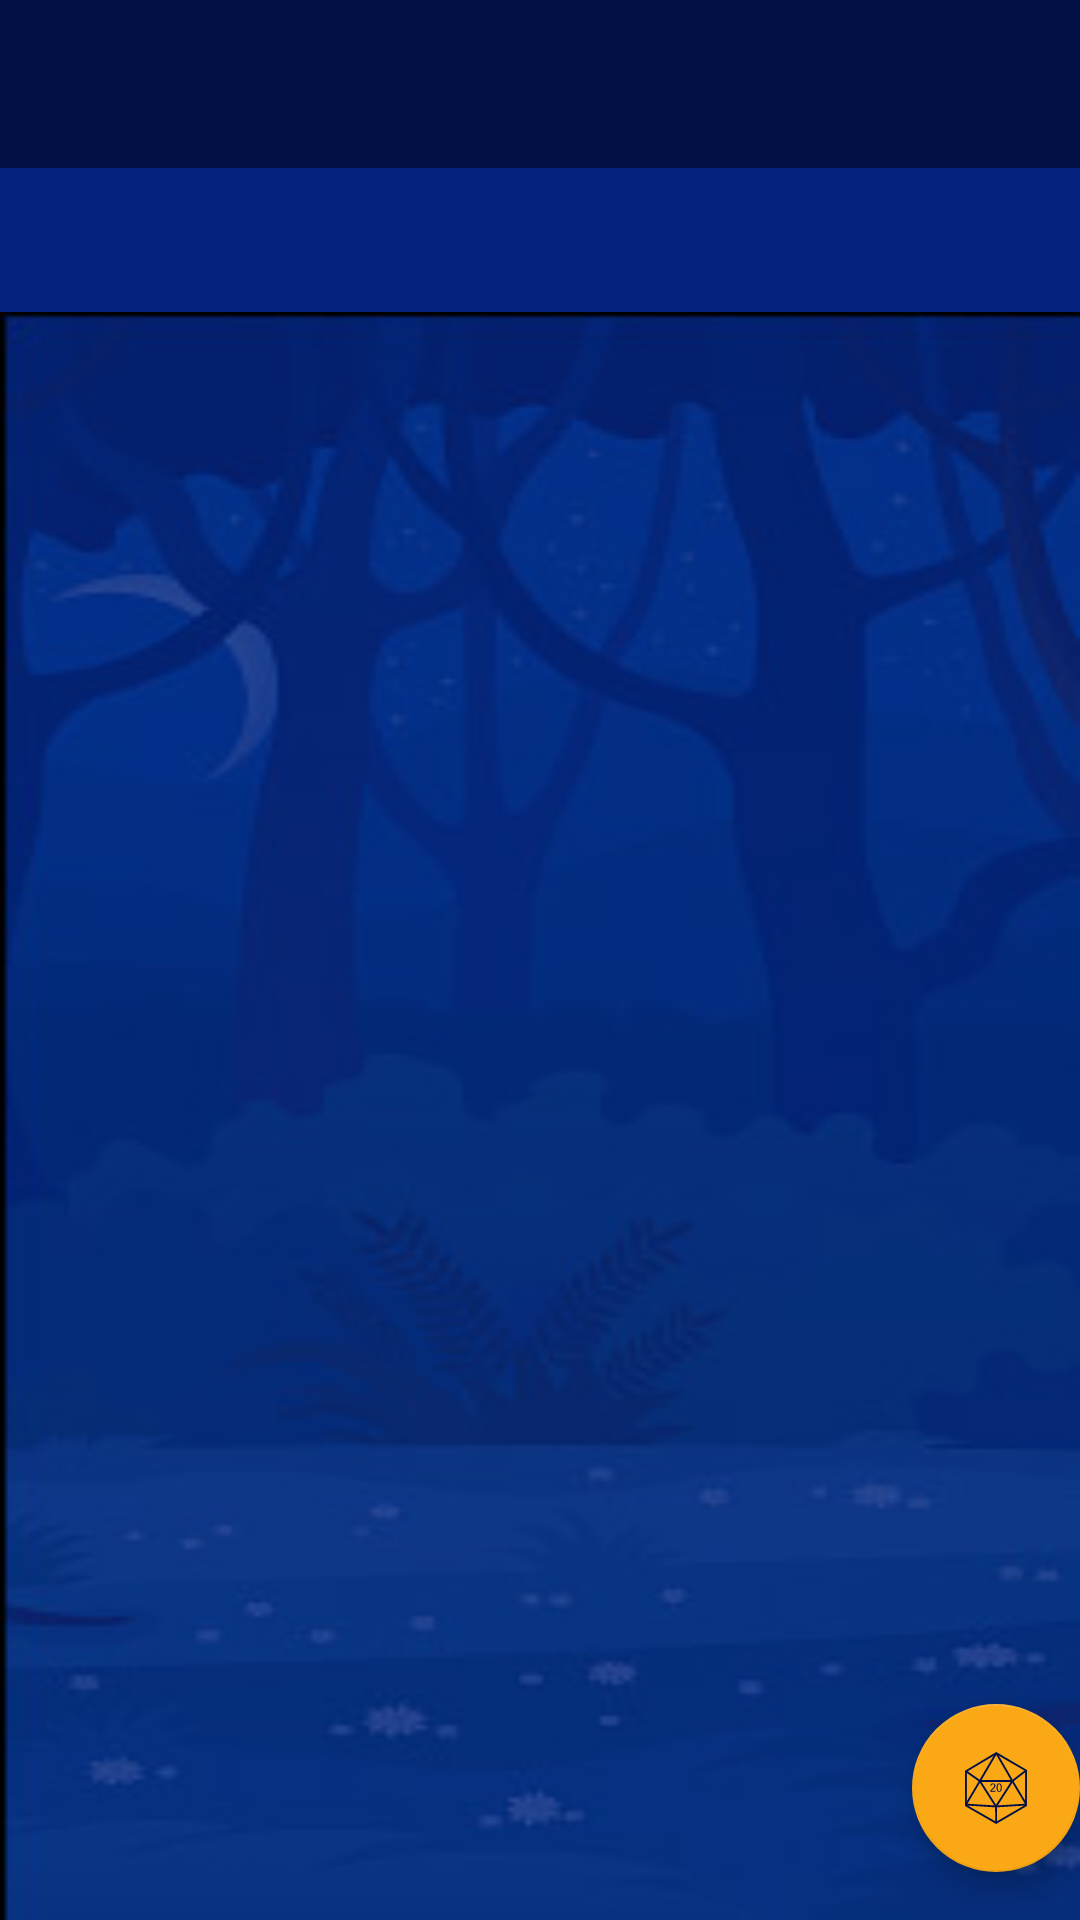

This screen was rendered from an Android layout file. Write that file and the resources it references.
<!-- AndroidManifest.xml: activity theme Theme.LunaRP.NoActionBar -->
<!-- res/layout/activity_main.xml -->
<?xml version="1.0" encoding="utf-8"?>
<androidx.coordinatorlayout.widget.CoordinatorLayout
    xmlns:android="http://schemas.android.com/apk/res/android"
    xmlns:app="http://schemas.android.com/apk/res-auto"
    xmlns:tools="http://schemas.android.com/tools"
    android:id="@+id/fragment_container"
    android:layout_width="match_parent"
    android:layout_height="match_parent"
    android:background="@drawable/istockphoto_1128211614_170667a"
    tools:context=".MainActivity">


    <LinearLayout
        android:layout_width="match_parent"
        android:layout_height="match_parent"
        android:orientation="horizontal">

        <com.google.android.material.appbar.AppBarLayout
            android:layout_width="match_parent"
            android:layout_height="wrap_content">

            <androidx.appcompat.widget.Toolbar
                android:id="@+id/toolbar"
                android:layout_width="match_parent"
                android:layout_height="?attr/actionBarSize"
                android:background="@color/color_bg_1"
                android:textColor="@color/color_accent">

                <ImageView
                    android:id="@+id/ivProfil"
                    android:layout_width="wrap_content"
                    android:layout_height="wrap_content"
                    android:layout_gravity="right"
                    android:foregroundGravity="right"
                    android:padding="8dp"
                    android:src="@drawable/baseline_person_24" />

            </androidx.appcompat.widget.Toolbar>

            <com.google.android.material.tabs.TabLayout
                android:id="@+id/tabs"
                android:layout_width="match_parent"
                android:layout_height="wrap_content"
                android:background="@color/color_bg_2"
                app:tabSelectedTextColor="@color/color_accent"
                app:tabTextColor="@color/color_bg_3" />

            <androidx.viewpager.widget.ViewPager
                android:id="@+id/view_pager"
                android:layout_width="match_parent"
                android:layout_height="match_parent"
                android:background="@drawable/istockphoto_1128211614_170667a"
                app:layout_behavior="@string/appbar_scrolling_view_behavior" />

        </com.google.android.material.appbar.AppBarLayout>

    </LinearLayout>

    <com.google.android.material.floatingactionbutton.FloatingActionButton
        android:id="@+id/fab_dice100"
        android:layout_width="wrap_content"
        android:layout_height="wrap_content"
        android:layout_alignParentEnd="true"
        android:layout_alignParentBottom="true"
        android:layout_gravity="bottom|end"
        android:layout_marginEnd="24dp"
        android:layout_marginBottom="370dp"
        android:background="?android:attr/selectableItemBackground"
        android:clickable="true"
        android:elevation="16dp"
        android:focusable="true"
        android:foregroundGravity="bottom"
        android:visibility="invisible"
        app:backgroundTint="@color/color_accent"
        app:fabSize="mini"
        app:pressedTranslationZ="12dp"
        app:srcCompat="@drawable/dice_d100"/>

    <com.google.android.material.floatingactionbutton.FloatingActionButton
        android:id="@+id/fab_dice20"
        android:layout_width="wrap_content"
        android:layout_height="wrap_content"
        android:layout_alignParentEnd="true"
        android:layout_alignParentBottom="true"
        android:layout_gravity="bottom|end"
        android:layout_marginEnd="24dp"
        android:layout_marginBottom="322dp"
        android:background="?android:attr/selectableItemBackground"
        android:clickable="true"
        android:elevation="16dp"
        android:focusable="true"
        android:foregroundGravity="bottom"
        android:visibility="invisible"
        app:backgroundTint="@color/color_accent"
        app:fabSize="mini"
        app:pressedTranslationZ="12dp"
        app:srcCompat="@drawable/dice_d20"/>

    <com.google.android.material.floatingactionbutton.FloatingActionButton
        android:id="@+id/fab_dice12"
        android:layout_width="wrap_content"
        android:layout_height="wrap_content"
        android:layout_alignParentEnd="true"
        android:layout_alignParentBottom="true"
        android:layout_gravity="bottom|end"
        android:layout_marginEnd="24dp"
        android:layout_marginBottom="274dp"
        android:background="?android:attr/selectableItemBackground"
        android:clickable="true"
        android:elevation="16dp"
        android:focusable="true"
        android:foregroundGravity="bottom"
        android:visibility="invisible"
        app:backgroundTint="@color/color_accent"
        app:fabSize="mini"
        app:pressedTranslationZ="12dp"
        app:srcCompat="@drawable/dice_d12"/>

    <com.google.android.material.floatingactionbutton.FloatingActionButton
        android:id="@+id/fab_dice10"
        android:layout_width="wrap_content"
        android:layout_height="wrap_content"
        android:layout_alignParentEnd="true"
        android:layout_alignParentBottom="true"
        android:layout_gravity="bottom|end"
        android:layout_marginEnd="24dp"
        android:layout_marginBottom="226dp"
        android:background="?android:attr/selectableItemBackground"
        android:clickable="true"
        android:elevation="16dp"
        android:focusable="true"
        android:foregroundGravity="bottom"
        android:visibility="invisible"
        app:backgroundTint="@color/color_accent"
        app:fabSize="mini"
        app:pressedTranslationZ="12dp"
        app:srcCompat="@drawable/dice_d10"/>

    <com.google.android.material.floatingactionbutton.FloatingActionButton
        android:id="@+id/fab_dice8"
        android:layout_width="wrap_content"
        android:layout_height="wrap_content"
        android:layout_alignParentEnd="true"
        android:layout_alignParentBottom="true"
        android:layout_gravity="bottom|end"
        android:layout_marginEnd="24dp"
        android:layout_marginBottom="178dp"
        android:background="?android:attr/selectableItemBackground"
        android:clickable="true"
        android:elevation="16dp"
        android:focusable="true"
        android:foregroundGravity="bottom"
        android:visibility="invisible"
        app:backgroundTint="@color/color_accent"
        app:fabSize="mini"
        app:pressedTranslationZ="12dp"
        app:srcCompat="@drawable/dice_d8"/>

    <com.google.android.material.floatingactionbutton.FloatingActionButton
        android:id="@+id/fab_dice6"
        android:layout_width="wrap_content"
        android:layout_height="wrap_content"
        android:layout_alignParentEnd="true"
        android:layout_alignParentBottom="true"
        android:layout_gravity="bottom|end"
        android:layout_marginEnd="24dp"
        android:layout_marginBottom="130dp"
        android:background="?android:attr/selectableItemBackground"
        android:clickable="true"
        android:elevation="16dp"
        android:focusable="true"
        android:foregroundGravity="bottom"
        android:visibility="invisible"
        app:backgroundTint="@color/color_accent"
        app:fabSize="mini"
        app:pressedTranslationZ="12dp"
        app:srcCompat="@drawable/dice_d6"/>

    <com.google.android.material.floatingactionbutton.FloatingActionButton
        android:id="@+id/fab_dice4"
        android:layout_width="wrap_content"
        android:layout_height="wrap_content"
        android:layout_alignParentEnd="true"
        android:layout_alignParentBottom="true"
        android:layout_gravity="bottom|end"
        android:layout_marginEnd="24dp"
        android:layout_marginBottom="82dp"
        android:background="?android:attr/selectableItemBackground"
        android:clickable="true"
        android:elevation="16dp"
        android:focusable="true"
        android:foregroundGravity="bottom"
        android:visibility="invisible"
        app:backgroundTint="@color/color_accent"
        app:fabSize="mini"
        app:pressedTranslationZ="12dp"
        app:srcCompat="@drawable/dice_d4"/>

    <com.google.android.material.floatingactionbutton.FloatingActionButton
        android:id="@+id/fab_reset"
        android:layout_width="wrap_content"
        android:layout_height="wrap_content"
        android:layout_alignParentEnd="true"
        android:layout_alignParentBottom="true"
        android:layout_gravity="bottom|end"
        android:layout_marginEnd="80dp"
        android:layout_marginBottom="16dp"
        android:background="?android:attr/selectableItemBackground"
        android:clickable="true"
        android:elevation="16dp"
        android:focusable="true"
        android:foregroundGravity="bottom"
        android:src="@drawable/baseline_restart_alt_24"
        android:visibility="invisible"
        app:backgroundTint="@color/color_accent"
        app:fabSize="auto"
        app:pressedTranslationZ="12dp"
        app:useCompatPadding="false" />

    <com.google.android.material.floatingactionbutton.FloatingActionButton
        android:id="@+id/fab_throw"
        android:layout_width="wrap_content"
        android:layout_height="wrap_content"
        android:layout_alignParentEnd="true"
        android:layout_alignParentBottom="true"
        android:layout_gravity="bottom|end"
        android:layout_marginEnd="144dp"
        android:layout_marginBottom="16dp"
        android:background="?android:attr/selectableItemBackground"
        android:clickable="true"
        android:elevation="16dp"
        android:focusable="true"
        android:foregroundGravity="bottom"
        android:src="@drawable/baseline_throw"
        android:visibility="invisible"
        app:backgroundTint="@color/color_accent"
        app:fabSize="auto"
        app:pressedTranslationZ="12dp"
        app:useCompatPadding="false" />


    <com.google.android.material.floatingactionbutton.FloatingActionButton
        android:id="@+id/fab"
        android:layout_width="wrap_content"
        android:layout_height="wrap_content"
        android:layout_gravity="bottom|end"
        android:layout_marginEnd="@dimen/fab_margin"
        android:layout_marginBottom="16dp"
        app:backgroundTint="@color/color_accent"
        app:srcCompat="@drawable/dice_d20" />

</androidx.coordinatorlayout.widget.CoordinatorLayout>
<!-- resources referenced by this layout -->
<resources>
  <color name="color_accent">#FAA816</color>
  <color name="color_bg_1">#021046</color>
  <color name="color_bg_2">#03217D</color>
  <color name="color_bg_3">#0838CF</color>
  <!-- drawable baseline_restart_alt_24 (drawable) -->
  <vector android:alpha="0.81" android:height="24dp"
      android:tint="#292D32" android:viewportHeight="24"
      android:viewportWidth="24" android:width="24dp" xmlns:android="http://schemas.android.com/apk/res/android">
      <path android:fillColor="@android:color/white" android:pathData="M12,5V2L8,6l4,4V7c3.31,0 6,2.69 6,6c0,2.97 -2.17,5.43 -5,5.91v2.02c3.95,-0.49 7,-3.85 7,-7.93C20,8.58 16.42,5 12,5z"/>
      <path android:fillColor="@android:color/white" android:pathData="M6,13c0,-1.65 0.67,-3.15 1.76,-4.24L6.34,7.34C4.9,8.79 4,10.79 4,13c0,4.08 3.05,7.44 7,7.93v-2.02C8.17,18.43 6,15.97 6,13z"/>
  </vector>
  <!-- drawable baseline_throw (drawable) -->
  <vector android:alpha="0.81" android:autoMirrored="true"
      android:height="24dp" android:tint="#292D32"
      android:viewportHeight="24" android:viewportWidth="24"
      android:width="24dp" xmlns:android="http://schemas.android.com/apk/res/android">
      <path android:fillColor="@android:color/white" android:pathData="M12,2C6.48,2 2,6.48 2,12c0,5.52 4.48,10 10,10s10,-4.48 10,-10C22,6.48 17.52,2 12,2zM18,13.97h-5l2.26,-2.26c-0.91,-1.06 -2.25,-1.74 -3.76,-1.74c-2.37,0 -4.35,1.66 -4.86,3.88l-0.96,-0.32c0.64,-2.62 3,-4.56 5.82,-4.56c1.78,0 3.37,0.79 4.47,2.03L18,8.97V13.97z"/>
  </vector>
  <!-- drawable dice_d4 (drawable) -->
  <vector xmlns:android="http://schemas.android.com/apk/res/android"
      android:width="150.69dp"
      android:height="151.21dp"
      android:viewportWidth="150.69"
      android:viewportHeight="151.21">
    <path
        android:fillColor="#FF000000"
        android:pathData="m74.85,151.21L0,95.08 75.33,0l75.36,94.07 -75.85,57.14ZM5.69,94.34l69.15,51.87 70.15,-52.86L75.35,6.42 5.69,94.34Z"/>
    <path
        android:fillColor="#FF000000"
        android:pathData="M72.85,148.7l0.99,-145l4,0.03l-0.99,145z"/>
    <path
        android:fillColor="#FF000000"
        android:pathData="m97.5,41.44l-2.69,1.94 3.2,5.58 -2.56,1.85 -3.2,-5.58 -8.49,6.14 -1.52,-2.65 0.19,-22 2.01,-1.45 8.86,15.46 2.69,-1.94 1.52,2.65ZM90.73,42.59l-6.14,-10.72 0.04,15.14 6.1,-4.41Z"/>
  </vector>
  <!-- drawable dice_d6 (drawable) -->
  <vector xmlns:android="http://schemas.android.com/apk/res/android"
      android:width="134.02dp"
      android:height="152.58dp"
      android:viewportWidth="134.02"
      android:viewportHeight="152.58">
    <path
        android:fillColor="#FF000000"
        android:pathData="m67,152.58L0,114.45V37.11L65.98,0l67.01,36.08 1.03,78.36 -67.02,38.15ZM4,112.12l63,35.86 62.98,-35.85 -0.97,-73.64L66.02,4.57 4,39.45v72.67Z"/>
    <path
        android:fillColor="#FF000000"
        android:pathData="M69,150.28l-4,0l0,-75.12l64.96,-39.59l2.08,3.42l-63.04,38.42l0,72.87z"/>
    <path
        android:fillColor="#FF000000"
        android:pathData="M1,40.01l2.02,-3.45l65,38l-2.02,3.45z"/>
    <path
        android:fillColor="#FF000000"
        android:pathData="m93.92,96.09c2.14,-3.32 4.59,-5.68 7.37,-7.08 2.72,-1.37 5.02,-1.58 6.89,-0.64s2.81,2.87 2.82,5.77c0,2.95 -0.92,5.92 -2.76,8.92 -1.85,3 -4.31,5.27 -7.39,6.82 -3.52,1.77 -6.25,1.85 -8.21,0.24s-2.94,-4.84 -2.95,-9.69c-0.03,-11.36 3.79,-18.96 11.44,-22.81 2.44,-1.23 4.5,-1.62 6.19,-1.17s2.72,1.86 3.09,4.23l-4.3,2.16c-0.38,-2.88 -2.11,-3.54 -5.2,-1.98 -1.99,1 -3.61,2.82 -4.84,5.45 -1.23,2.63 -1.95,5.89 -2.16,9.77ZM93.88,99.2c0.07,3.53 0.72,5.93 1.95,7.22 1.23,1.29 2.87,1.41 4.93,0.38 1.8,-0.91 3.24,-2.32 4.32,-4.25 1.07,-1.93 1.61,-3.92 1.61,-5.98 0,-2.09 -0.56,-3.52 -1.66,-4.31 -1.1,-0.78 -2.58,-0.71 -4.43,0.21 -2.29,1.15 -4.53,3.4 -6.71,6.72Z"/>
  </vector>
  <style name="Theme.LunaRP.NoActionBar">
          <item name="windowActionBar">false</item>
          <item name="windowNoTitle">true</item>
      </style>
</resources>
